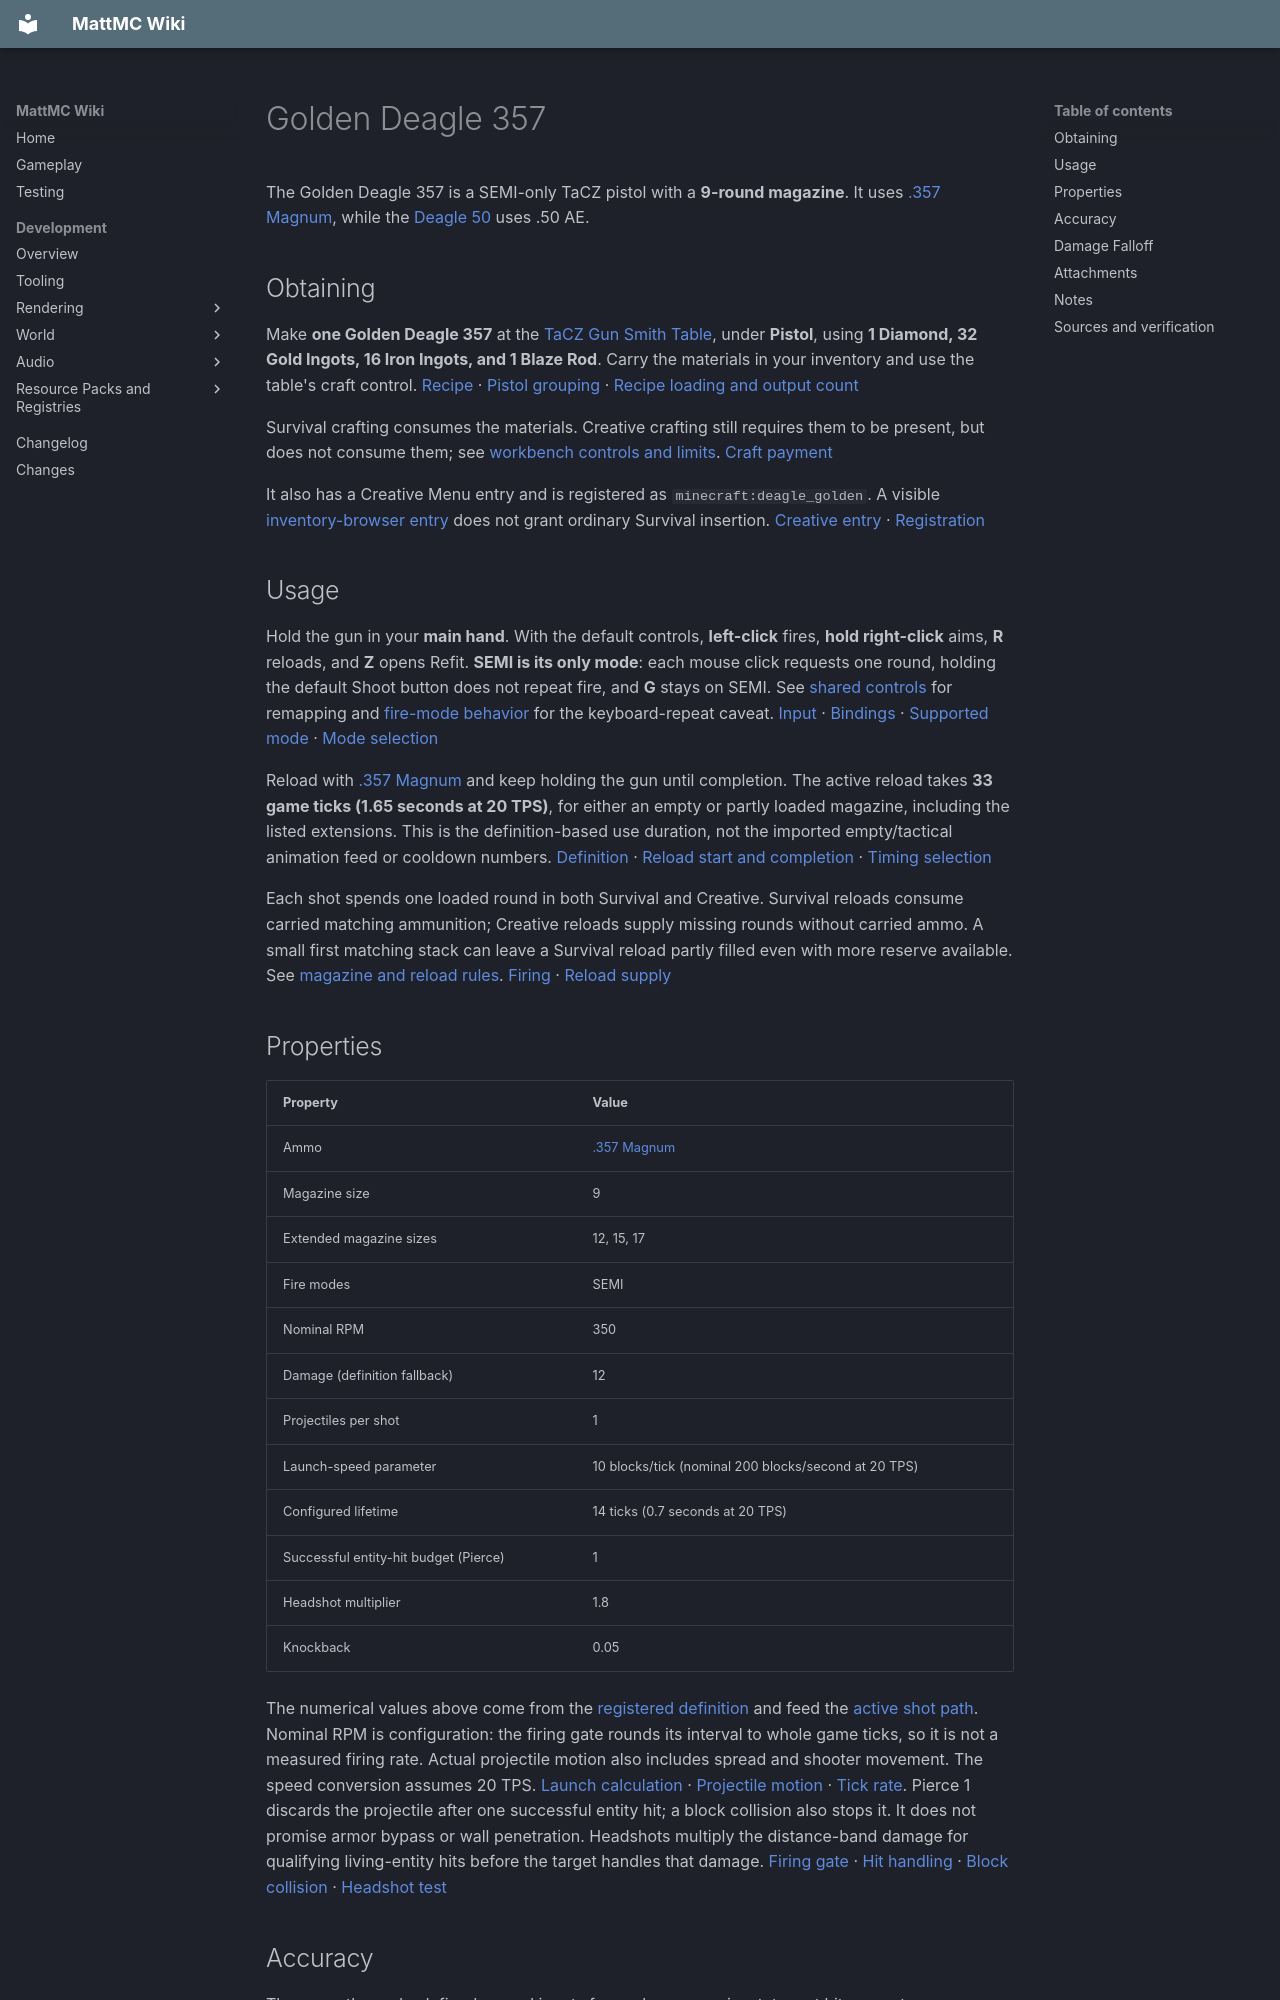

repository: HungLo2020/MattMC · page: gameplay/items/GoldenDeagle357/index.html · generator: mkdocs

# Golden Deagle 357

The Golden Deagle 357 is a SEMI-only TaCZ pistol with a **9-round magazine**. It uses [.357 Magnum](357Magnum.md), while the [Deagle 50](Deagle50.md) uses .50 AE.

## Obtaining

Make **one Golden Deagle 357** at the [TaCZ Gun Smith Table](../blocks/TaCZWorkbenches.md#gun-smith-table), under **Pistol**, using **1 Diamond, 32 Gold Ingots, 16 Iron Ingots, and 1 Blaze Rod**. Carry the materials in your inventory and use the table's craft control. [Recipe][recipe] · [Pistol grouping][index] · [Recipe loading and output count][recipe-loader]

Survival crafting consumes the materials. Creative crafting still requires them to be present, but does not consume them; see [workbench controls and limits](../blocks/TaCZWorkbenches.md#using-a-workbench). [Craft payment][payment]

It also has a Creative Menu entry and is registered as `minecraft:deagle_golden`. A visible [inventory-browser entry](../mechanics/InventoryBrowser.md#mode-and-permission-limits) does not grant ordinary Survival insertion. [Creative entry][creative] · [Registration][registration]

## Usage

Hold the gun in your **main hand**. With the default controls, **left-click** fires, **hold right-click** aims, **R** reloads, and **Z** opens Refit. **SEMI is its only mode**: each mouse click requests one round, holding the default Shoot button does not repeat fire, and **G** stays on SEMI. See [shared controls](../mechanics/TaCZFirearms.md#controls) for remapping and [fire-mode behavior](../mechanics/TaCZFirearms.md#firing-and-fire-modes) for the keyboard-repeat caveat. [Input][controls] · [Bindings][keys] · [Supported mode][mode] · [Mode selection][mode-selection]

Reload with [.357 Magnum](357Magnum.md) and keep holding the gun until completion. The active reload takes **33 game ticks (1.65 seconds at 20 TPS)**, for either an empty or partly loaded magazine, including the listed extensions. This is the definition-based use duration, not the imported empty/tactical animation feed or cooldown numbers. [Definition][definition] · [Reload start and completion][reload-start] · [Timing selection][reload-time]

Each shot spends one loaded round in both Survival and Creative. Survival reloads consume carried matching ammunition; Creative reloads supply missing rounds without carried ammo. A small first matching stack can leave a Survival reload partly filled even with more reserve available. See [magazine and reload rules](../mechanics/TaCZFirearms.md#magazine-reserve-and-reloading). [Firing][fire] · [Reload supply][reload-supply]

## Properties

| Property | Value |
| --- | --- |
| Ammo | [.357 Magnum](357Magnum.md) |
| Magazine size | 9 |
| Extended magazine sizes | 12, 15, 17 |
| Fire modes | SEMI |
| Nominal RPM | 350 |
| Damage (definition fallback) | 12 |
| Projectiles per shot | 1 |
| Launch-speed parameter | 10 blocks/tick (nominal 200 blocks/second at 20 TPS) |
| Configured lifetime | 14 ticks (0.7 seconds at 20 TPS) |
| Successful entity-hit budget (Pierce) | 1 |
| Headshot multiplier | 1.8 |
| Knockback | 0.05 |

The numerical values above come from the [registered definition][definition] and feed the [active shot path][fire]. Nominal RPM is configuration: the firing gate rounds its interval to whole game ticks, so it is not a measured firing rate. Actual projectile motion also includes spread and shooter movement. The speed conversion assumes 20 TPS. [Launch calculation][launch] · [Projectile motion][motion] · [Tick rate][tick-rate]. Pierce 1 discards the projectile after one successful entity hit; a block collision also stops it. It does not promise armor bypass or wall penetration. Headshots multiply the distance-band damage for qualifying living-entity hits before the target handles that damage. [Firing gate][fire-gate] · [Hit handling][hit] · [Block collision][block-stop] · [Headshot test][headshot]

## Accuracy

These are the code-defined spread inputs for each pose or aim state, not hit percentages or verified angles. Aimed spread applies after the aim transition finishes. “Prone” names the lying-pose branch; it does not establish a working Crawl key. See [shared control limits](../mechanics/TaCZFirearms.md#controls). [Gun data][data] · [Pose selection][pose] · [Aiming check][controls]

| Property | Value |
| --- | --- |
| Standing | 3 |
| Moving | 3.5 |
| Sneaking | 2 |
| Prone | 1.2 |
| Aiming down sights | 0.1 |

## Damage Falloff

The active curve chooses the following damage for one projectile by straight-line distance from its starting position to the hit. An upper threshold is exclusive: hitting exactly at it uses the next band. There is no interpolation. Headshots and target damage handling can change the result. [Curve conversion][ballistics] · [Distance selection][distance] · [Hit handling][hit]

* **Below 18 blocks: 12**
* **18 to below 36 blocks: 11**
* **36 to below 55 blocks: 9**
* **55 blocks or more, while the projectile remains active: 7**

The definition fallback of **12** is used only if no curve is available; the bundled curve above is active here. [Gun data][data] · [Curve selection][ballistics]

The final band does not imply unlimited range. Lifetime, drag, gravity, water, and collisions still limit the projectile; multiplying initial speed by lifetime is not a verified travel distance. [Projectile motion][motion] · [Block stop][block-stop]
